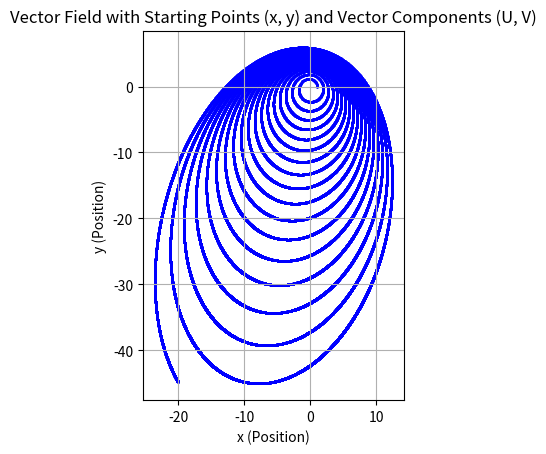

Here is the Python script that generated this plot:

# -----------------------------------------------------------------------
#                            IMPORT
# -----------------------------------------------------------------------

import matplotlib.pyplot as plt
import numpy as np


# -----------------------------------------------------------------------
#                           FUNCTIONS
# -----------------------------------------------------------------------

def F(x, y, x_dot, y_dot):

    F1 = x_dot
    F2 = y_dot
    F3 = -x/(x**2 + y**2)**(3/2)
    F4 = -y/(x**2 + y**2)**(3/2) 

    return F1, F2, F3, F4

def U(xn, yn, xdn, ydn, n_lim):

    x = [xn]; y = [yn]; U = [xdn]; V = [ydn]

    n = 0
    while n <= n_lim:

        F1, F2, F3, F4 = F(x[n], y[n], U[n], V[n])

        x.append(x[n] + dT * F1)
        y.append(y[n] + dT * F2)
        U.append(U[n] + dT * F3)
        V.append(V[n] + dT* F4)
        
        n += 1

    return x, y, U, V

def plot(x, y, U, V, vector_flag):

    # Define points (x, y) where vectors start
    x = np.array(x)
    y = np.array(y)

    # Define vector components (U, V) for each point
    U = np.array(U)  # X components of vectors
    V = np.array(V)  # Y components of vectors

    if vector_flag:
        # Create the quiver plot
        plt.quiver(x, y, U, V, angles='xy', scale_units='xy', scale=1, color='b')
    else:
        # Create the scatter plot for points only
        plt.scatter(x, y, color='b', marker='o', s=1)  # 's' controls the size of the markers



    # Set limits for x and y axes
    # plt.xlim(min(x)+2, max(x)+2)
    # plt.ylim(min(y)+2, max(y)+2)

    # Add labels and a title
    plt.xlabel('x (Position)')
    plt.ylabel('y (Position)')
    plt.title('Vector Field with Starting Points (x, y) and Vector Components (U, V)')

    # Show the plot with a grid
    plt.grid()
    plt.gca().set_aspect('equal', adjustable='box')
    plt.show()


# -----------------------------------------------------
#                    MAIN
# -----------------------------------------------------

xn=1; yn = 0; xdn = 0; ydn = 1
dT = 0.1
n_lim = 50000
plot_vector_flag = False

x, y, U, V = U(xn, yn, xdn, ydn, n_lim)

plot(x, y, U ,V, plot_vector_flag)
